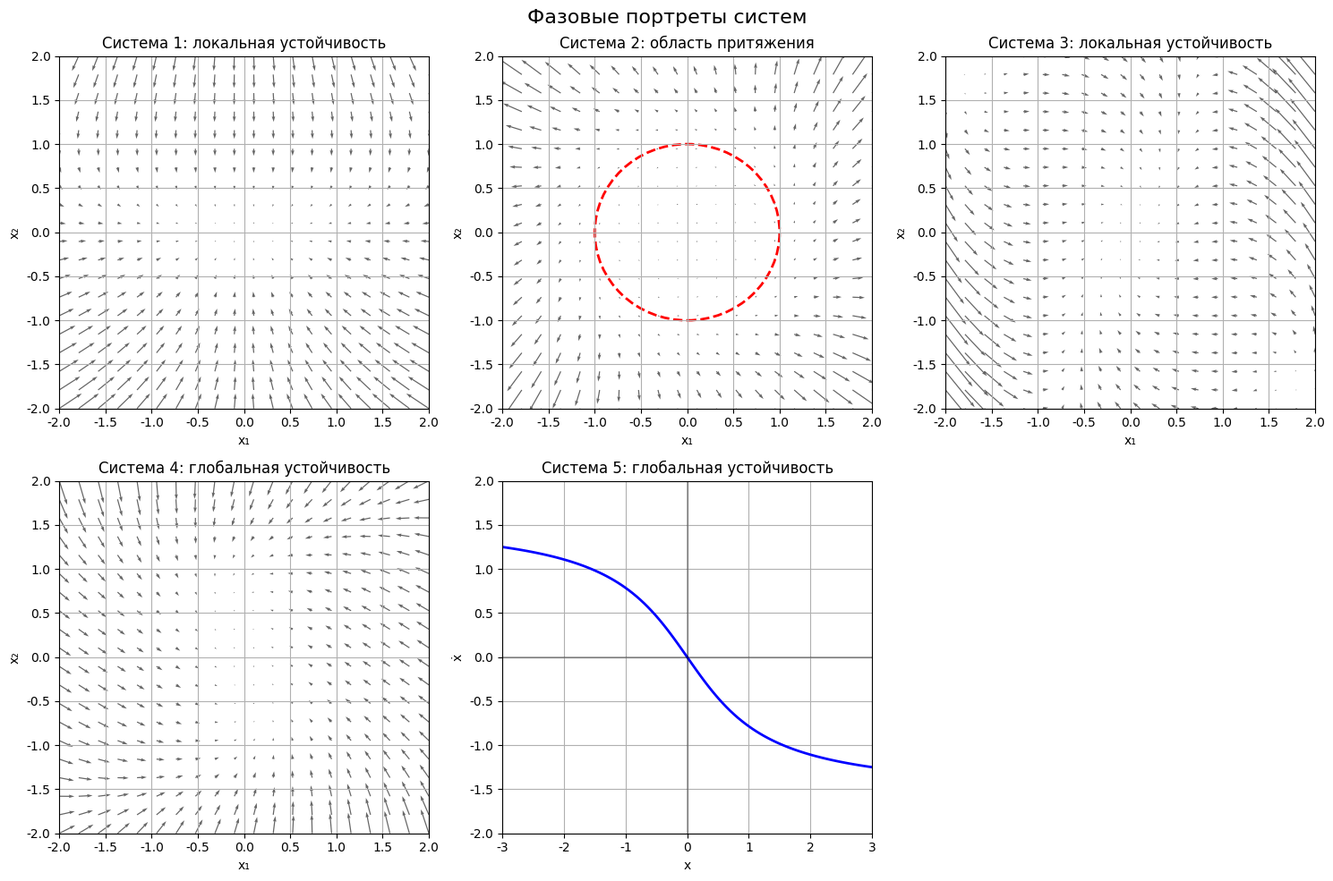

Recreate this plot in Python. (Note: this script raises an exception after producing the figure.)
#!/usr/bin/env python3
"""
Анализ устойчивости систем с использованием квадратичных функций Ляпунова
Задача 1 лабораторной работы №2
"""

import numpy as np
import matplotlib.pyplot as plt
import sympy as sp
from sympy import symbols, diff, Matrix, simplify, expand
import matplotlib.patches as patches

# Настройка для корректного отображения русского текста
plt.rcParams['font.family'] = 'DejaVu Sans'
plt.rcParams['axes.unicode_minus'] = False

def analyze_system1():
    """Система 1: ẋ₁ = -x₁ + x₁x₂, ẋ₂ = -2x₂"""
    print("=" * 60)
    print("СИСТЕМА 1: ẋ₁ = -x₁ + x₁x₂, ẋ₂ = -2x₂")
    print("=" * 60)
    
    x1, x2 = symbols('x1 x2')
    
    # Функции системы
    f1 = -x1 + x1*x2
    f2 = -2*x2
    
    # Квадратичная функция Ляпунова V = x₁² + x₂²
    V = x1**2 + x2**2
    
    # Производная V̇
    V_dot = diff(V, x1) * f1 + diff(V, x2) * f2
    V_dot = simplify(V_dot)
    
    print(f"Функция Ляпунова: V = {V}")
    print(f"Производная V̇ = {V_dot}")
    
    # Анализ знака V̇
    V_dot_expanded = expand(V_dot)
    print(f"V̇ в развернутом виде: {V_dot_expanded}")
    
    # V̇ = -2x₁² - 2x₂² + 2x₁²x₂ = -2(x₁² + x₂²) + 2x₁²x₂
    # В малой окрестности начала координат |x₁²x₂| << x₁² + x₂²
    # Поэтому V̇ < 0 локально
    
    print("\nАнализ:")
    print("- V̇ = -2(x₁² + x₂²) + 2x₁²x₂")
    print("- В малой окрестности начала координат: V̇ < 0")
    print("- Система локально асимптотически устойчива")
    print("- НЕ глобально устойчива (при больших |x₂| член x₁²x₂ может доминировать)")
    
    return V_dot_expanded

def analyze_system2():
    """Система 2: ẋ₁ = -x₂ - x₁(1 - x₁² - x₂²), ẋ₂ = x₁ - x₂(1 - x₁² - x₂²)"""
    print("\n" + "=" * 60)
    print("СИСТЕМА 2: ẋ₁ = -x₂ - x₁(1 - x₁² - x₂²), ẋ₂ = x₁ - x₂(1 - x₁² - x₂²)")
    print("=" * 60)
    
    x1, x2 = symbols('x1 x2')
    
    # Функции системы
    f1 = -x2 - x1*(1 - x1**2 - x2**2)
    f2 = x1 - x2*(1 - x1**2 - x2**2)
    
    # Квадратичная функция Ляпунова V = x₁² + x₂²
    V = x1**2 + x2**2
    
    # Производная V̇
    V_dot = diff(V, x1) * f1 + diff(V, x2) * f2
    V_dot = simplify(V_dot)
    
    print(f"Функция Ляпунова: V = {V}")
    print(f"Производная V̇ = {V_dot}")
    
    # V̇ = -2(x₁² + x₂²)(1 - x₁² - x₂²)
    print("\nАнализ:")
    print("- V̇ = -2(x₁² + x₂²)(1 - x₁² - x₂²)")
    print("- Внутри единичного круга (x₁² + x₂² < 1): V̇ < 0")
    print("- На единичном круге (x₁² + x₂² = 1): V̇ = 0")
    print("- Вне единичного круга (x₁² + x₂² > 1): V̇ > 0")
    print("- Система локально асимптотически устойчива")
    print("- НЕ глобально устойчива (область притяжения ограничена единичным кругом)")
    
    return V_dot

def analyze_system3():
    """Система 3: ẋ₁ = x₂(1 - x₁²) - 2x₁, ẋ₂ = -(x₁ + x₂)(1 - x₁²)"""
    print("\n" + "=" * 60)
    print("СИСТЕМА 3: ẋ₁ = x₂(1 - x₁²) - 2x₁, ẋ₂ = -(x₁ + x₂)(1 - x₁²)")
    print("=" * 60)
    
    x1, x2 = symbols('x1 x2')
    
    # Функции системы
    f1 = x2*(1 - x1**2) - 2*x1
    f2 = -(x1 + x2)*(1 - x1**2)
    
    # Квадратичная функция Ляпунова V = x₁² + x₂²
    V = x1**2 + x2**2
    
    # Производная V̇
    V_dot = diff(V, x1) * f1 + diff(V, x2) * f2
    V_dot = simplify(V_dot)
    
    print(f"Функция Ляпунова: V = {V}")
    print(f"Производная V̇ = {V_dot}")
    
    # V̇ = -4x₁² - 2x₂² - 2x₁x₂ + 2x₁²x₂² + 2x₁³x₂
    print("\nАнализ:")
    print("- V̇ = -4x₁² - 2x₂² - 2x₁x₂ + 2x₁²x₂² + 2x₁³x₂")
    print("- В малой окрестности начала координат доминируют отрицательные члены")
    print("- Система локально асимптотически устойчива")
    print("- НЕ глобально устойчива (при больших значениях положительные члены могут доминировать)")
    
    return V_dot

def analyze_system4():
    """Система 4: ẋ₁ = -3x₁ - x₂, ẋ₂ = 2x₁ - x₂³"""
    print("\n" + "=" * 60)
    print("СИСТЕМА 4: ẋ₁ = -3x₁ - x₂, ẋ₂ = 2x₁ - x₂³")
    print("=" * 60)
    
    x1, x2 = symbols('x1 x2')
    
    # Функции системы
    f1 = -3*x1 - x2
    f2 = 2*x1 - x2**3
    
    # Квадратичная функция Ляпунова V = x₁² + x₂²
    V = x1**2 + x2**2
    
    # Производная V̇
    V_dot = diff(V, x1) * f1 + diff(V, x2) * f2
    V_dot = simplify(V_dot)
    
    print(f"Функция Ляпунова: V = {V}")
    print(f"Производная V̇ = {V_dot}")
    
    # V̇ = -6x₁² - 2x₂⁴
    print("\nАнализ:")
    print("- V̇ = -6x₁² - 2x₂⁴")
    print("- V̇ ≤ 0 для всех x₁, x₂")
    print("- V̇ = 0 только при x₁ = x₂ = 0")
    print("- Система глобально асимптотически устойчива")
    
    return V_dot

def analyze_system5():
    """Система 5: ẋ = -arctg(x)"""
    print("\n" + "=" * 60)
    print("СИСТЕМА 5: ẋ = -arctg(x)")
    print("=" * 60)
    
    x = symbols('x')
    
    # Функция системы
    f = -sp.atan(x)
    
    # Квадратичная функция Ляпунова V = x²
    V = x**2
    
    # Производная V̇
    V_dot = diff(V, x) * f
    V_dot = simplify(V_dot)
    
    print(f"Функция Ляпунова: V = {V}")
    print(f"Производная V̇ = {V_dot}")
    
    # V̇ = -2x*arctg(x)
    print("\nАнализ:")
    print("- V̇ = -2x*arctg(x)")
    print("- Для x > 0: arctg(x) > 0, поэтому V̇ < 0")
    print("- Для x < 0: arctg(x) < 0, поэтому V̇ < 0")
    print("- При x = 0: V̇ = 0")
    print("- Система глобально асимптотически устойчива")
    
    return V_dot

def plot_phase_portraits():
    """Построение фазовых портретов для визуализации"""
    print("\n" + "=" * 60)
    print("ПОСТРОЕНИЕ ФАЗОВЫХ ПОРТРЕТОВ")
    print("=" * 60)
    
    # Система 1
    fig, axes = plt.subplots(2, 3, figsize=(15, 10))
    fig.suptitle('Фазовые портреты систем', fontsize=16)
    
    # Система 1: ẋ₁ = -x₁ + x₁x₂, ẋ₂ = -2x₂
    x1_range = np.linspace(-2, 2, 20)
    x2_range = np.linspace(-2, 2, 20)
    X1, X2 = np.meshgrid(x1_range, x2_range)
    
    dX1_1 = -X1 + X1*X2
    dX2_1 = -2*X2
    
    axes[0,0].quiver(X1, X2, dX1_1, dX2_1, alpha=0.6)
    axes[0,0].set_title('Система 1: локальная устойчивость')
    axes[0,0].set_xlabel('x₁')
    axes[0,0].set_ylabel('x₂')
    axes[0,0].grid(True)
    axes[0,0].set_xlim(-2, 2)
    axes[0,0].set_ylim(-2, 2)
    
    # Система 2: ẋ₁ = -x₂ - x₁(1 - x₁² - x₂²), ẋ₂ = x₁ - x₂(1 - x₁² - x₂²)
    dX1_2 = -X2 - X1*(1 - X1**2 - X2**2)
    dX2_2 = X1 - X2*(1 - X1**2 - X2**2)
    
    axes[0,1].quiver(X1, X2, dX1_2, dX2_2, alpha=0.6)
    axes[0,1].set_title('Система 2: область притяжения')
    axes[0,1].set_xlabel('x₁')
    axes[0,1].set_ylabel('x₂')
    axes[0,1].grid(True)
    axes[0,1].set_xlim(-2, 2)
    axes[0,1].set_ylim(-2, 2)
    
    # Добавляем единичный круг для системы 2
    circle = patches.Circle((0, 0), 1, fill=False, color='red', linestyle='--', linewidth=2)
    axes[0,1].add_patch(circle)
    
    # Система 3: ẋ₁ = x₂(1 - x₁²) - 2x₁, ẋ₂ = -(x₁ + x₂)(1 - x₁²)
    dX1_3 = X2*(1 - X1**2) - 2*X1
    dX2_3 = -(X1 + X2)*(1 - X1**2)
    
    axes[0,2].quiver(X1, X2, dX1_3, dX2_3, alpha=0.6)
    axes[0,2].set_title('Система 3: локальная устойчивость')
    axes[0,2].set_xlabel('x₁')
    axes[0,2].set_ylabel('x₂')
    axes[0,2].grid(True)
    axes[0,2].set_xlim(-2, 2)
    axes[0,2].set_ylim(-2, 2)
    
    # Система 4: ẋ₁ = -3x₁ - x₂, ẋ₂ = 2x₁ - x₂³
    dX1_4 = -3*X1 - X2
    dX2_4 = 2*X1 - X2**3
    
    axes[1,0].quiver(X1, X2, dX1_4, dX2_4, alpha=0.6)
    axes[1,0].set_title('Система 4: глобальная устойчивость')
    axes[1,0].set_xlabel('x₁')
    axes[1,0].set_ylabel('x₂')
    axes[1,0].grid(True)
    axes[1,0].set_xlim(-2, 2)
    axes[1,0].set_ylim(-2, 2)
    
    # Система 5: ẋ = -arctg(x) (одномерная)
    x_range = np.linspace(-3, 3, 100)
    dx = -np.arctan(x_range)
    
    axes[1,1].plot(x_range, dx, 'b-', linewidth=2)
    axes[1,1].axhline(y=0, color='k', linestyle='-', alpha=0.3)
    axes[1,1].axvline(x=0, color='k', linestyle='-', alpha=0.3)
    axes[1,1].set_title('Система 5: глобальная устойчивость')
    axes[1,1].set_xlabel('x')
    axes[1,1].set_ylabel('ẋ')
    axes[1,1].grid(True)
    axes[1,1].set_xlim(-3, 3)
    axes[1,1].set_ylim(-2, 2)
    
    # Убираем последний subplot
    axes[1,2].axis('off')
    
    plt.tight_layout()
    plt.savefig('/home/leonidas/projects/itmo/nonlinear_systems/lab2/images/task1/phase_portraits.png', 
                dpi=300, bbox_inches='tight')
    plt.show()

def main():
    """Основная функция"""
    print("АНАЛИЗ УСТОЙЧИВОСТИ СИСТЕМ С КВАДРАТИЧНЫМИ ФУНКЦИЯМИ ЛЯПУНОВА")
    print("=" * 80)
    
    # Анализ каждой системы
    analyze_system1()
    analyze_system2()
    analyze_system3()
    analyze_system4()
    analyze_system5()
    
    # Построение фазовых портретов
    plot_phase_portraits()
    
    print("\n" + "=" * 80)
    print("РЕЗЮМЕ:")
    print("- Система 1: локально асимптотически устойчива")
    print("- Система 2: локально асимптотически устойчива (область притяжения - единичный круг)")
    print("- Система 3: локально асимптотически устойчива")
    print("- Система 4: глобально асимптотически устойчива")
    print("- Система 5: глобально асимптотически устойчива")
    print("=" * 80)

if __name__ == "__main__":
    main()
